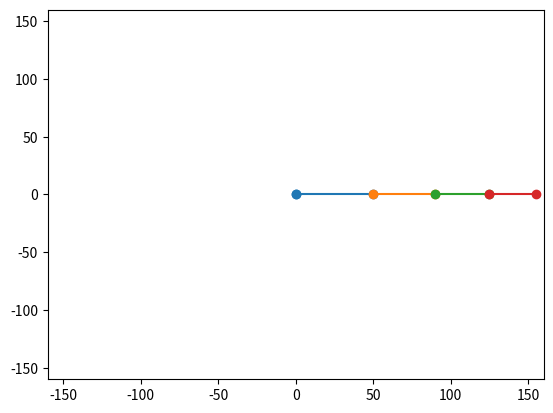

The script that saved this image:
import numpy as np
import matplotlib.pyplot as plt
import math

link = np.array([50, 40, 35, 30])  # Robot Link Length Parameter
angle = np.zeros((link.size,))  # Robot Initial Joint Values (degree)
init_pos = np.array([[0, 0]] + [[mlen, 0] for mlen in link])
pos = np.zeros((link.size + 1, 2))

fig = plt.figure()
ax = fig.add_subplot(1, 1, 1)


def rot_mat(theta):
    return np.array([[np.cos(theta), -np.sin(theta)],
                     [np.sin(theta), np.cos(theta)]])


def local_pos(idx):
    rot = rot_mat(angle[idx-1])
    return np.matmul(rot, init_pos[idx])


def forward_kinematics(idx):  # idx > 0
    for i in range(idx, link.size+1):
        pos[i] = pos[i-1] + local_pos(i)


def ik_update_angle(target, idx):
    now_to_end, now_to_tar = pos[-1] - pos[idx], target - pos[idx]
    len_now_to_end, len_now_to_tar = np.linalg.norm(now_to_end), np.linalg.norm(now_to_tar)
    norml = len_now_to_end * len_now_to_tar
    if norml < 0.0001:
        theta = 0
    else:
        sin_rot_ang = (now_to_end[0] * now_to_tar[1] - now_to_end[1] * now_to_tar[0]) / norml
        theta = math.asin(sin_rot_ang)
    angle[idx] += np.clip(-1, theta, 1)
    if angle[idx] > np.pi:
        angle[idx] -= 2 * np.pi
    elif angle[idx] < -np.pi:
        angle[idx] += 2 * np.pi


def ik(target, max_iter=60, eps=0.01):
    for miter in range(0, max_iter):
        for idx in range(link.size-1, -1, -1):
            ik_update_angle(target, idx)
            forward_kinematics(idx+1)
            norml = np.linalg.norm(pos[-1] - target)
            if norml < eps:
                print("Iteration %d, eps = %f" % (miter, norml))
                return
    print("IK failed.")


def mydraw(target):
    plt.cla()
    ax.set_xlim(-160, 160)
    ax.set_ylim(-160, 160)
    ax.scatter(target[0], target[1])
    for i in range(1, link.size + 1):
        ax.plot(pos[i-1:i+1, 0], pos[i-1:i+1, 1], '-o')
    plt.show()


def onclick(event):
    forward_kinematics(1)
    target = np.array([event.xdata, event.ydata])
    ik(target)
    mydraw(target)


if __name__ == "__main__":
    fig.canvas.mpl_connect('button_press_event', onclick)
    forward_kinematics(1)
    mydraw([0, 0])
